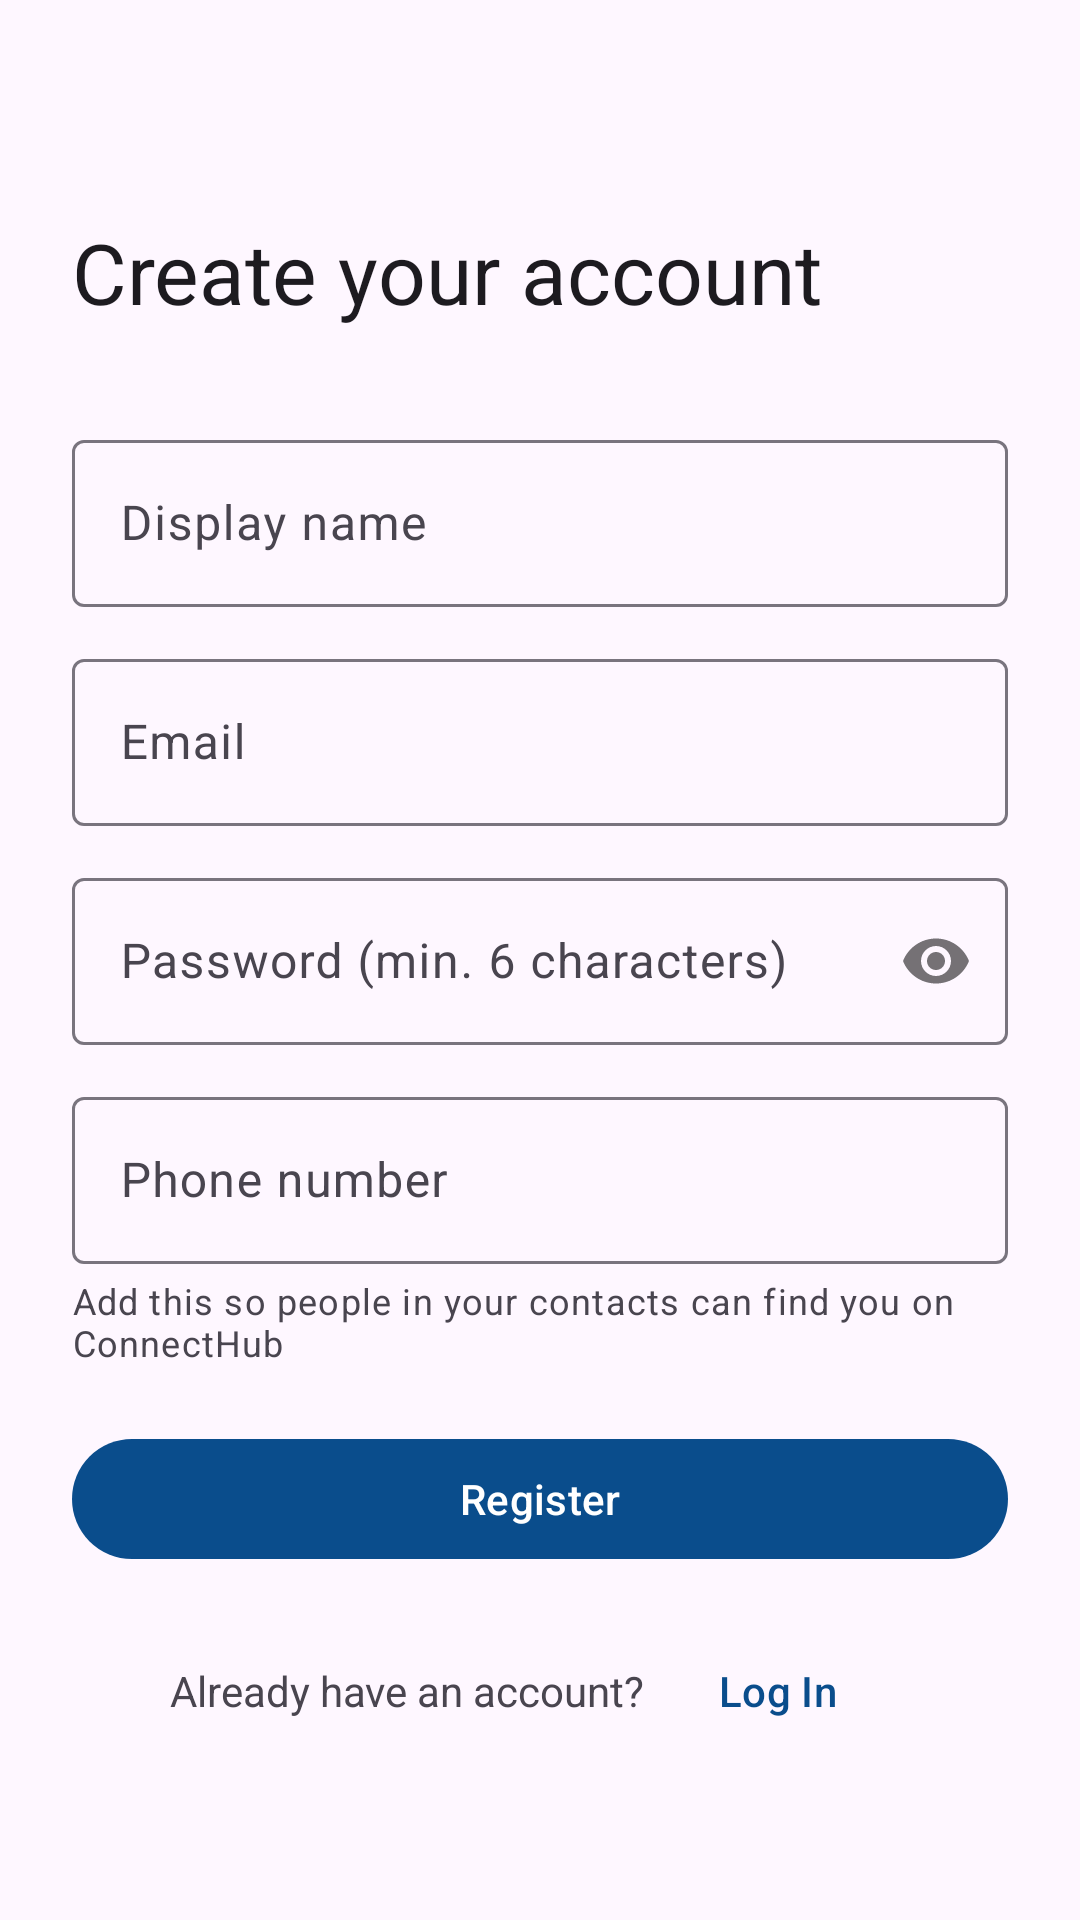

Layout XML and referenced resources for this Android screen:
<!-- AndroidManifest.xml: application theme Theme.ConnectHub -->
<!-- res/layout/fragment_register.xml -->
<?xml version="1.0" encoding="utf-8"?>
<ScrollView xmlns:android="http://schemas.android.com/apk/res/android"
    xmlns:app="http://schemas.android.com/apk/res-auto"
    xmlns:tools="http://schemas.android.com/tools"
    android:layout_width="match_parent"
    android:layout_height="match_parent"
    android:fillViewport="true">

    <androidx.constraintlayout.widget.ConstraintLayout
        android:layout_width="match_parent"
        android:layout_height="wrap_content"
        android:padding="24dp">

        <TextView
            android:id="@+id/textTitle"
            android:layout_width="wrap_content"
            android:layout_height="wrap_content"
            android:text="@string/register_title"
            android:textAppearance="?attr/textAppearanceHeadlineMedium"
            app:layout_constraintTop_toTopOf="parent"
            app:layout_constraintStart_toStartOf="parent"
            android:layout_marginTop="48dp" />

        <com.google.android.material.textfield.TextInputLayout
            android:id="@+id/layoutName"
            style="@style/Widget.Material3.TextInputLayout.OutlinedBox"
            android:layout_width="0dp"
            android:layout_height="wrap_content"
            android:layout_marginTop="32dp"
            android:hint="@string/hint_display_name"
            app:layout_constraintTop_toBottomOf="@id/textTitle"
            app:layout_constraintStart_toStartOf="parent"
            app:layout_constraintEnd_toEndOf="parent">

            <com.google.android.material.textfield.TextInputEditText
                android:id="@+id/editName"
                android:layout_width="match_parent"
                android:layout_height="wrap_content"
                android:inputType="textPersonName"
                android:maxLines="1" />
        </com.google.android.material.textfield.TextInputLayout>

        <com.google.android.material.textfield.TextInputLayout
            android:id="@+id/layoutEmail"
            style="@style/Widget.Material3.TextInputLayout.OutlinedBox"
            android:layout_width="0dp"
            android:layout_height="wrap_content"
            android:layout_marginTop="12dp"
            android:hint="@string/hint_email"
            app:layout_constraintTop_toBottomOf="@id/layoutName"
            app:layout_constraintStart_toStartOf="parent"
            app:layout_constraintEnd_toEndOf="parent">

            <com.google.android.material.textfield.TextInputEditText
                android:id="@+id/editEmail"
                android:layout_width="match_parent"
                android:layout_height="wrap_content"
                android:inputType="textEmailAddress"
                android:maxLines="1" />
        </com.google.android.material.textfield.TextInputLayout>

        <com.google.android.material.textfield.TextInputLayout
            android:id="@+id/layoutPassword"
            style="@style/Widget.Material3.TextInputLayout.OutlinedBox"
            android:layout_width="0dp"
            android:layout_height="wrap_content"
            android:layout_marginTop="12dp"
            android:hint="@string/hint_password_hint_min"
            app:passwordToggleEnabled="true"
            app:layout_constraintTop_toBottomOf="@id/layoutEmail"
            app:layout_constraintStart_toStartOf="parent"
            app:layout_constraintEnd_toEndOf="parent">

            <com.google.android.material.textfield.TextInputEditText
                android:id="@+id/editPassword"
                android:layout_width="match_parent"
                android:layout_height="wrap_content"
                android:inputType="textPassword"
                android:maxLines="1" />
        </com.google.android.material.textfield.TextInputLayout>

        <com.google.android.material.textfield.TextInputLayout
            android:id="@+id/layoutPhone"
            style="@style/Widget.Material3.TextInputLayout.OutlinedBox"
            android:layout_width="0dp"
            android:layout_height="wrap_content"
            android:layout_marginTop="12dp"
            android:hint="@string/hint_phone_optional"
            app:layout_constraintTop_toBottomOf="@id/layoutPassword"
            app:layout_constraintStart_toStartOf="parent"
            app:layout_constraintEnd_toEndOf="parent">

            <com.google.android.material.textfield.TextInputEditText
                android:id="@+id/editPhone"
                android:layout_width="match_parent"
                android:layout_height="wrap_content"
                android:inputType="phone"
                android:maxLines="1" />
        </com.google.android.material.textfield.TextInputLayout>

        <TextView
            android:id="@+id/textPhoneHelper"
            android:layout_width="0dp"
            android:layout_height="wrap_content"
            android:layout_marginTop="4dp"
            android:text="@string/hint_phone_helper"
            android:textAppearance="?attr/textAppearanceBodySmall"
            android:textColor="?android:attr/textColorSecondary"
            app:layout_constraintTop_toBottomOf="@id/layoutPhone"
            app:layout_constraintStart_toStartOf="parent"
            app:layout_constraintEnd_toEndOf="parent" />

        <TextView
            android:id="@+id/textError"
            android:layout_width="0dp"
            android:layout_height="wrap_content"
            android:layout_marginTop="8dp"
            android:textColor="?attr/colorError"
            android:visibility="gone"
            app:layout_constraintTop_toBottomOf="@id/textPhoneHelper"
            app:layout_constraintStart_toStartOf="parent"
            app:layout_constraintEnd_toEndOf="parent"
            tools:text="Password must be at least 6 characters."
            tools:visibility="visible" />

        <com.google.android.material.button.MaterialButton
            android:id="@+id/buttonRegister"
            android:layout_width="0dp"
            android:layout_height="wrap_content"
            android:layout_marginTop="20dp"
            android:text="@string/action_register"
            app:layout_constraintTop_toBottomOf="@id/textError"
            app:layout_constraintStart_toStartOf="parent"
            app:layout_constraintEnd_toEndOf="parent" />

        <ProgressBar
            android:id="@+id/progressBar"
            android:layout_width="wrap_content"
            android:layout_height="wrap_content"
            android:visibility="gone"
            app:layout_constraintTop_toTopOf="@id/buttonRegister"
            app:layout_constraintBottom_toBottomOf="@id/buttonRegister"
            app:layout_constraintStart_toStartOf="parent"
            app:layout_constraintEnd_toEndOf="parent" />

        <LinearLayout
            android:layout_width="0dp"
            android:layout_height="wrap_content"
            android:layout_marginTop="16dp"
            android:gravity="center"
            android:orientation="horizontal"
            app:layout_constraintTop_toBottomOf="@id/buttonRegister"
            app:layout_constraintStart_toStartOf="parent"
            app:layout_constraintEnd_toEndOf="parent">

            <TextView
                android:layout_width="wrap_content"
                android:layout_height="wrap_content"
                android:text="@string/prompt_have_account" />

            <com.google.android.material.button.MaterialButton
                android:id="@+id/buttonGoToLogin"
                style="@style/Widget.Material3.Button.TextButton"
                android:layout_width="wrap_content"
                android:layout_height="wrap_content"
                android:text="@string/action_login" />
        </LinearLayout>

    </androidx.constraintlayout.widget.ConstraintLayout>
</ScrollView>
<!-- resources referenced by this layout -->
<resources>
  <string name="action_login">Log In</string>
  <string name="action_register">Register</string>
  <string name="hint_display_name">Display name</string>
  <string name="hint_email">Email</string>
  <string name="hint_password_hint_min">Password (min. 6 characters)</string>
  <string name="hint_phone_helper">Add this so people in your contacts can find you on ConnectHub</string>
  <string name="hint_phone_optional">Phone number</string>
  <string name="prompt_have_account">Already have an account?</string>
  <string name="register_title">Create your account</string>
  <style name="Theme.ConnectHub" parent="Theme.Material3.Light.NoActionBar">
          <item name="colorPrimary">@color/ch_blue</item>
          <item name="colorSecondary">@color/ch_green</item>
          <item name="colorTertiary">@color/ch_gold</item>
          <item name="android:statusBarColor">@color/ch_blue</item>
          <item name="android:windowLightStatusBar">false</item>
      </style>
  <color name="ch_blue">#0A4D8C</color>
  <color name="ch_green">#0B6E4F</color>
  <color name="ch_gold">#D4A017</color>
</resources>
